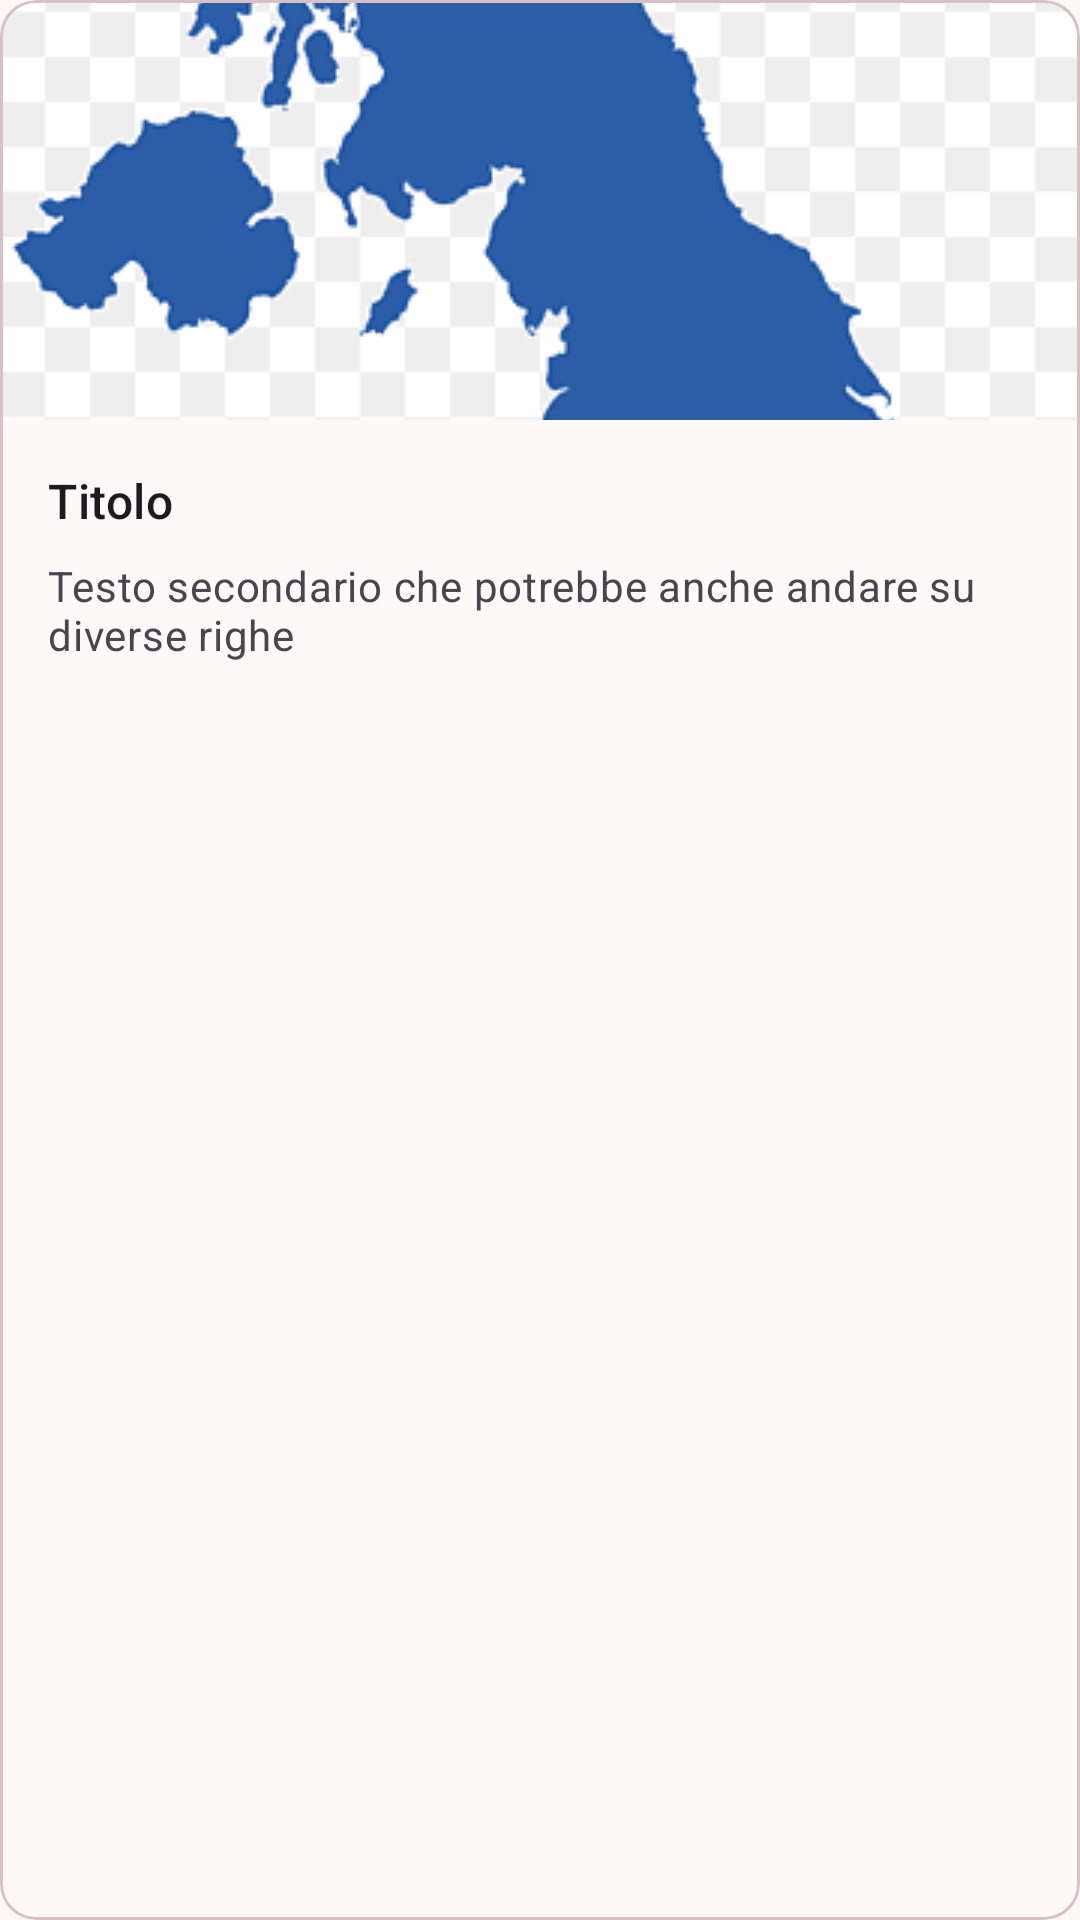

Layout XML and referenced resources for this Android screen:
<!-- AndroidManifest.xml: application theme Theme.WorldNews -->
<!-- res/layout/country_card.xml -->
<com.google.android.material.card.MaterialCardView android:id="@+id/card"
    xmlns:android="http://schemas.android.com/apk/res/android"
    android:layout_width="match_parent"
    android:layout_height="wrap_content"
    android:layout_margin="4dp"
    xmlns:app="http://schemas.android.com/apk/res-auto">

<LinearLayout
    android:layout_width="match_parent"
    android:layout_height="wrap_content"
    android:orientation="vertical">

    
    <ImageView
        android:layout_width="match_parent"
        android:layout_height="140dp"
        android:scaleType="centerCrop"
        app:srcCompat="@drawable/uk" />

    <LinearLayout
        android:layout_width="match_parent"
        android:layout_height="wrap_content"
        android:orientation="vertical"
        android:padding="16dp">

        
        <TextView
            android:layout_width="wrap_content"
            android:layout_height="wrap_content"
            android:text="Titolo"
            android:textAppearance="?attr/textAppearanceTitleMedium"
            />
        <TextView
            android:layout_width="wrap_content"
            android:layout_height="wrap_content"
            android:layout_marginTop="8dp"
            android:text="Testo secondario che potrebbe anche andare su diverse righe"
            android:textAppearance="?attr/textAppearanceBodyMedium"
            android:textColor="?android:attr/textColorSecondary"
            />

    </LinearLayout>



</LinearLayout>

</com.google.android.material.card.MaterialCardView>
<!-- resources referenced by this layout -->
<resources>
  <color name="md_theme_primary">#904760</color>
  <color name="md_theme_onPrimary">#FFFFFF</color>
  <color name="md_theme_primaryContainer">#FFB0C7</color>
  <color name="md_theme_onPrimaryContainer">#5E1F37</color>
  <color name="md_theme_secondary">#79545F</color>
  <color name="md_theme_onSecondary">#FFFFFF</color>
  <color name="md_theme_secondaryContainer">#FFD4DF</color>
  <color name="md_theme_onSecondaryContainer">#5E3C46</color>
  <color name="md_theme_tertiary">#8D4F18</color>
  <color name="md_theme_onTertiary">#FFFFFF</color>
  <color name="md_theme_tertiaryContainer">#FFB781</color>
  <color name="md_theme_onTertiaryContainer">#572A00</color>
  <color name="md_theme_error">#BA1A1A</color>
  <color name="md_theme_onError">#FFFFFF</color>
  <color name="md_theme_errorContainer">#FFDAD6</color>
  <color name="md_theme_onErrorContainer">#410002</color>
  <color name="md_theme_background">#FFF8F8</color>
  <color name="md_theme_onBackground">#211A1B</color>
  <color name="md_theme_surface">#FFF8F8</color>
  <color name="md_theme_onSurface">#211A1B</color>
  <color name="md_theme_surfaceVariant">#F4DDE1</color>
  <color name="md_theme_onSurfaceVariant">#524347</color>
  <color name="md_theme_outline">#857277</color>
  <color name="md_theme_outlineVariant">#D7C1C6</color>
  <color name="md_theme_inverseSurface">#362E30</color>
  <color name="md_theme_inverseOnSurface">#FCEDEF</color>
  <color name="md_theme_inversePrimary">#FFB1C8</color>
  <color name="md_theme_primaryFixed">#FFD9E2</color>
  <color name="md_theme_onPrimaryFixed">#3C031D</color>
  <color name="md_theme_primaryFixedDim">#FFB1C8</color>
  <color name="md_theme_onPrimaryFixedVariant">#733048</color>
  <color name="md_theme_secondaryFixed">#FFD9E2</color>
  <color name="md_theme_onSecondaryFixed">#2E131C</color>
  <color name="md_theme_secondaryFixedDim">#E9BAC6</color>
  <color name="md_theme_onSecondaryFixedVariant">#5F3D47</color>
  <color name="md_theme_tertiaryFixed">#FFDCC4</color>
  <color name="md_theme_onTertiaryFixed">#301400</color>
  <color name="md_theme_tertiaryFixedDim">#FFB781</color>
  <color name="md_theme_onTertiaryFixedVariant">#703800</color>
  <color name="md_theme_surfaceDim">#E4D7D9</color>
  <color name="md_theme_surfaceBright">#FFF8F8</color>
  <color name="md_theme_surfaceContainerLowest">#FFFFFF</color>
  <color name="md_theme_surfaceContainerLow">#FFF0F2</color>
  <color name="md_theme_surfaceContainer">#F9EAEC</color>
  <color name="md_theme_surfaceContainerHigh">#F3E5E7</color>
  <color name="md_theme_surfaceContainerHighest">#EDDFE1</color>
</resources>
